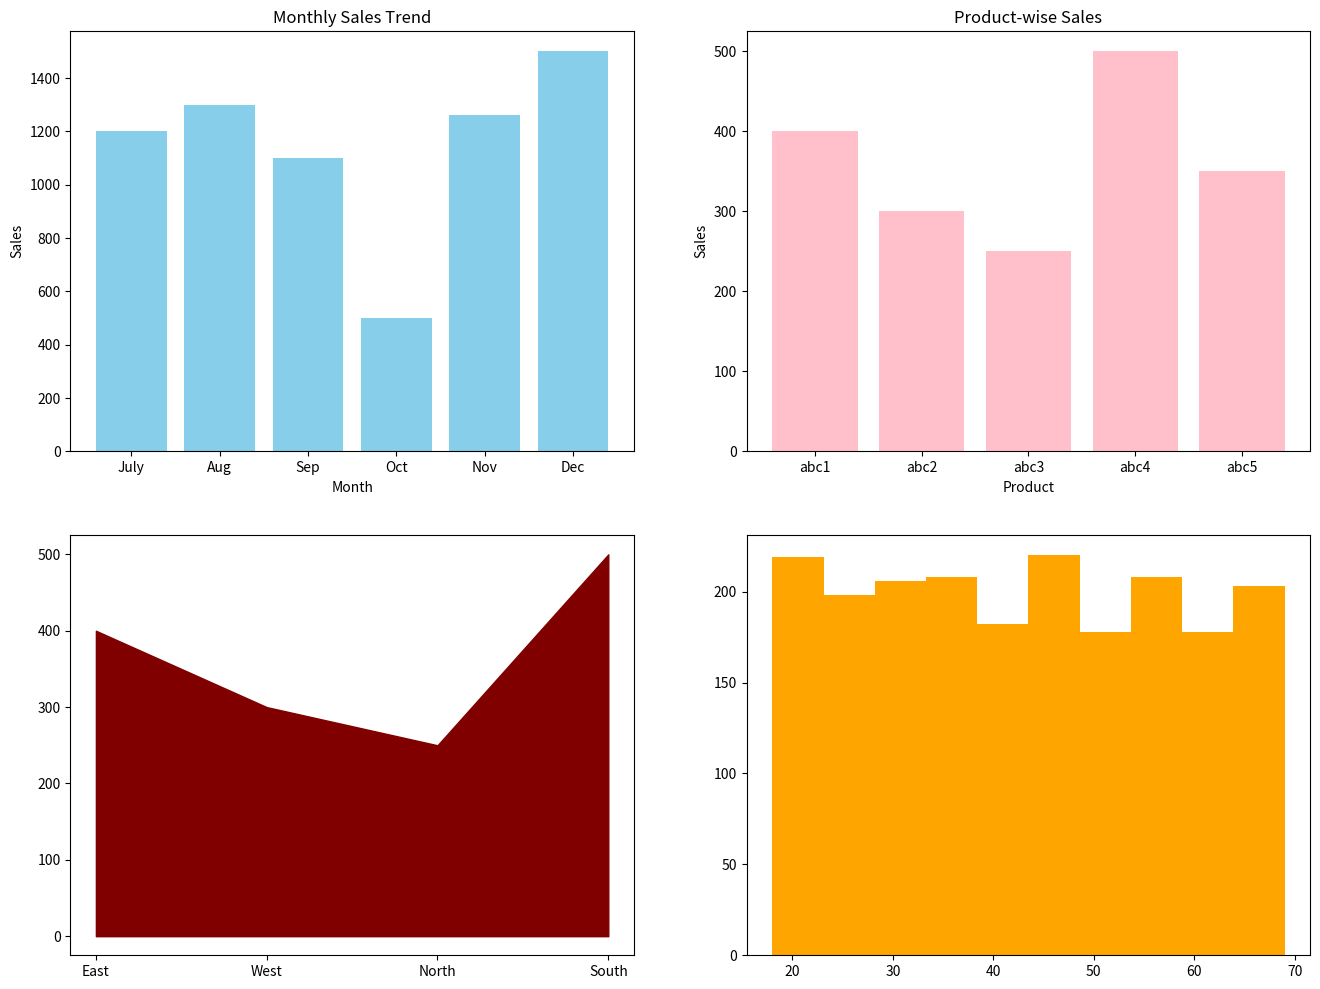

Source code (Python):
import matplotlib.pyplot as plt
months = ['July', 'Aug', 'Sep', 'Oct', 'Nov', 'Dec']
tsale = (1200, 1300, 1100, 500, 1260, 1500)
products = ['abc1', 'abc2', 'abc3', 'abc4', 'abc5']
products_sales = (400, 300, 250, 500, 350)
plt.figure(figsize=(16, 12))
plt.subplot(2, 2, 1)
plt.bar(months, tsale, color='skyblue')
plt.title("Monthly Sales Trend")
plt.xlabel("Month")
plt.ylabel("Sales")
plt.subplot(2, 2, 2)
plt.bar(products, products_sales, color='pink')
plt.title("Product-wise Sales")
plt.xlabel("Product")
plt.ylabel("Sales")
plt.subplot(2, 2, 3)
region = ['East', 'West', 'North', 'South']
population = (400, 300, 250, 500)
plt.fill_between(region, population, color='maroon')
import numpy as np
plt.subplot(2, 2, 4)
data=np.random.randint(18,70,size=(2000))
plt.hist(data,bins=10,color='orange')
plt.show()
